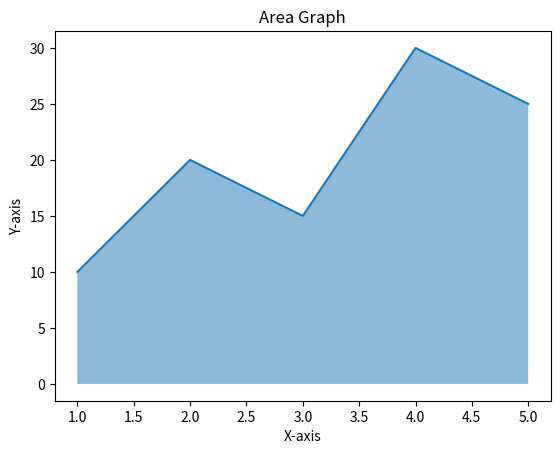

The script that saved this image:
import matplotlib.pyplot as plt

x = [1, 2, 3, 4, 5]
y = [10, 20, 15, 30, 25]

plt.fill_between(x, y, alpha=0.5)
plt.plot(x, y)
plt.title("Area Graph")
plt.xlabel("X-axis")
plt.ylabel("Y-axis")
plt.show()
